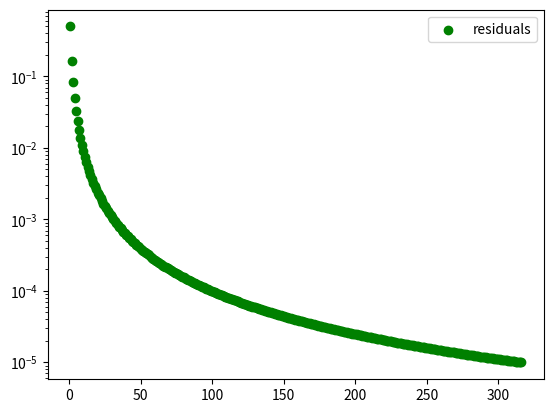

Recreate this plot in Python.
import numpy as np
import matplotlib.pyplot as plt

x = []
i = 0
#j = x1
j = 1
#k =
k = 0
x.append(j)
x.append(k)
residuals = []
iteraties = []
while abs(x[-1]-x[-2]) > 0.00001:
    i += 1
    j = -1*i/(i+1)
    x.append(j)
    residuals.append(abs(x[-1]-x[-2]))
    iteraties.append(i)
    plt.scatter(i,j, color = "r")
plt.show()
plt.yscale("log")
plt.scatter(iteraties,residuals, color = "g", label = "residuals")
plt.legend()
plt.show()